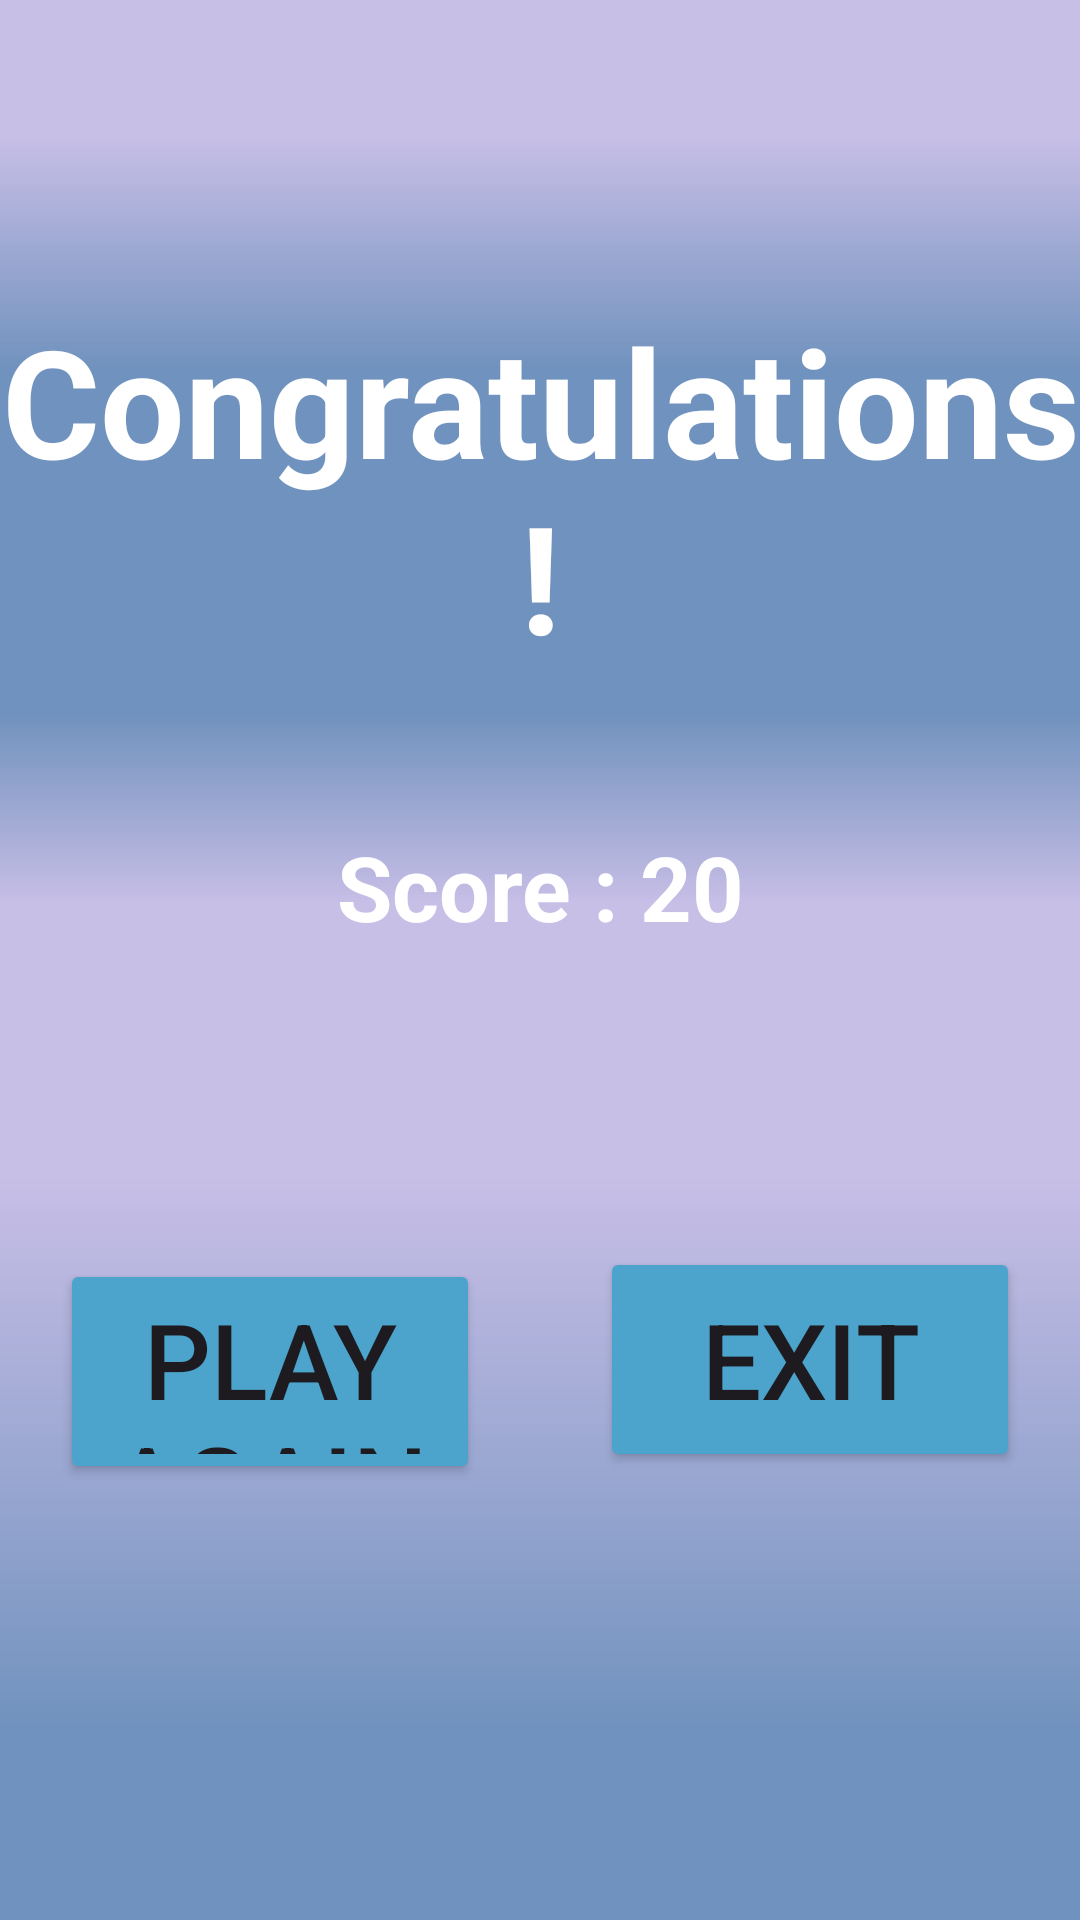

Layout XML and referenced resources for this Android screen:
<!-- AndroidManifest.xml: application theme Theme.Multiplusdiviminus -->
<!-- res/layout/activity_result.xml -->
<?xml version="1.0" encoding="utf-8"?>
<LinearLayout xmlns:android="http://schemas.android.com/apk/res/android"
    xmlns:app="http://schemas.android.com/apk/res-auto"
    xmlns:tools="http://schemas.android.com/tools"
    android:layout_width="match_parent"
    android:layout_height="match_parent"
    android:orientation="vertical"
    android:background="@drawable/result"
    tools:context=".Result">

    <TextView
        android:id="@+id/textView"
        android:layout_width="match_parent"
        android:layout_height="wrap_content"
        android:layout_marginTop="100dp"
        android:gravity="center"
        android:text="Congratulations!"
        android:textColor="@color/white"
        android:textSize="50sp"
        android:textStyle="bold" />

    <TextView
        android:id="@+id/textViewResult"
        android:layout_width="match_parent"
        android:layout_height="wrap_content"
        android:layout_marginTop="50dp"
        android:gravity="center"
        android:text="Score : 20"
        android:textColor="@color/white"
        android:textSize="30sp"
        android:textStyle="bold" />

    <LinearLayout
        android:layout_width="match_parent"
        android:layout_height="match_parent"
        android:orientation="horizontal">

        <Button
            android:id="@+id/buttonAgain"
            android:layout_width="200dp"
            android:layout_height="75dp"
            android:layout_marginStart="20dp"
            android:layout_marginLeft="20dp"
            android:layout_marginTop="100dp"
            android:layout_marginEnd="20dp"
            android:layout_marginRight="20dp"
            android:layout_weight="1"
            android:text="Play Again"
            android:textSize="35sp"
            app:backgroundTint="#4CA4CC"
            app:cornerRadius="5dp" />

        <Button
            android:id="@+id/buttonEx"
            android:layout_width="200dp"
            android:layout_height="75dp"
            android:layout_marginStart="20dp"
            android:layout_marginLeft="20dp"
            android:layout_marginTop="100dp"
            android:layout_marginEnd="20dp"
            android:layout_marginRight="20dp"
            android:layout_weight="1"
            android:text="Exit"
            android:textSize="35sp"
            app:backgroundTint="#4CA4CC"
            app:cornerRadius="5dp" />
    </LinearLayout>
</LinearLayout>
<!-- resources referenced by this layout -->
<resources>
  <!-- drawable result: png bitmap (drawable, 10805 bytes) -->
  <style name="Theme.Multiplusdiviminus" parent="Base.Theme.Multiplusdiviminus" />
  <style name="Base.Theme.Multiplusdiviminus" parent="Theme.Material3.DayNight.NoActionBar">
          
          
      </style>
  <!-- not gathered from this repository: default colours our renderer supplied (Android Studio template values) -->
  <color name="white">#FFFFFFFF</color>
</resources>
